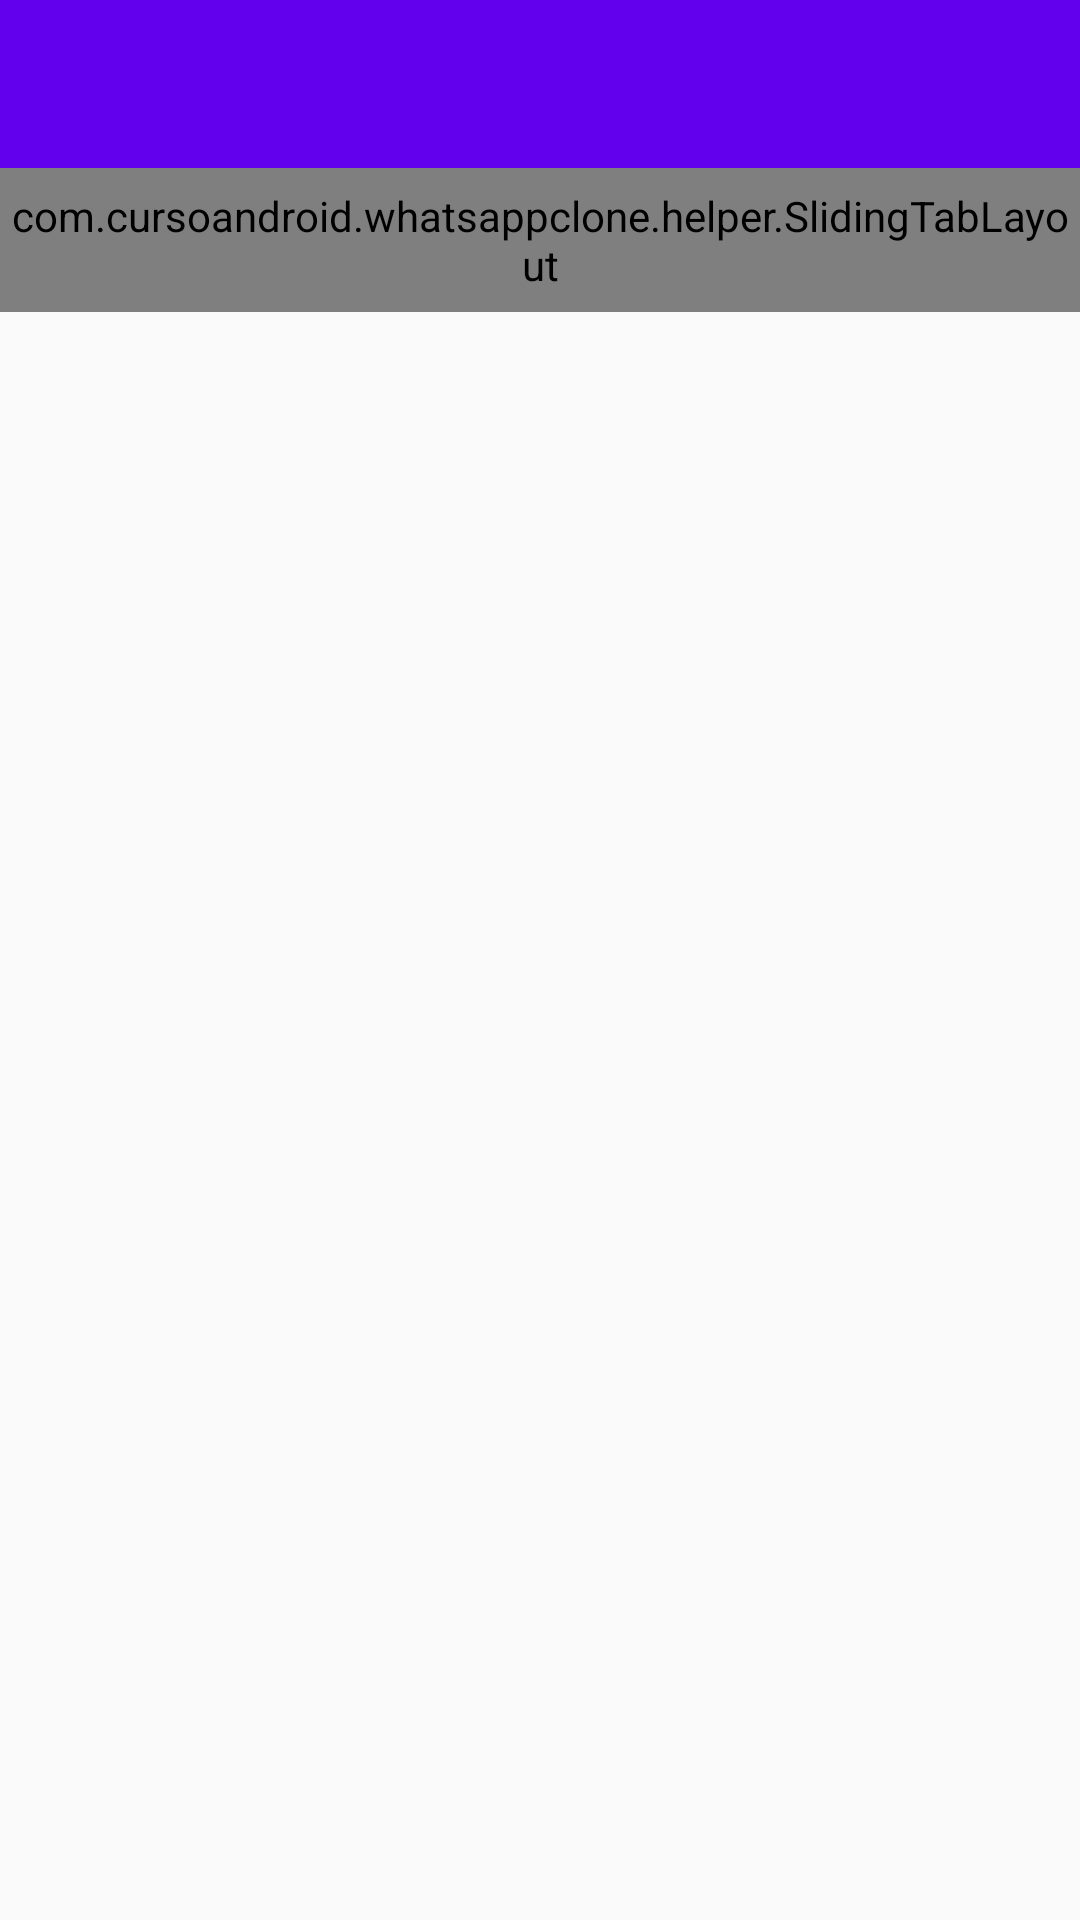

Here is an Android app screen rendered from its layout file. Give the layout XML and the strings, colors and styles it references.
<!-- AndroidManifest.xml: application theme AppTheme -->
<!-- res/layout/activity_main.xml -->
<?xml version="1.0" encoding="utf-8"?>
<LinearLayout xmlns:android="http://schemas.android.com/apk/res/android"
    xmlns:app="http://schemas.android.com/apk/res-auto"
    xmlns:tools="http://schemas.android.com/tools"
    android:layout_width="match_parent"
    android:layout_height="match_parent"
    tools:context=".activities.MainActivity"
    android:orientation="vertical">

    <include
        android:id="@+id/toolbar"
        layout="@layout/toolbar" />

    <com.cursoandroid.whatsappclone.helper.SlidingTabLayout
        android:id="@+id/sliding_tab"
        android:layout_width="match_parent"
        android:layout_height="48dp"
        android:background="@color/colorPrimary"
        app:tabTextColor = "@android:color/white"
        app:tabSelectedTextColor="@android:color/white"/>


    <android.support.v4.view.ViewPager
        android:id="@+id/view_pager"
        android:layout_width="match_parent"
        android:layout_height="0dp"
        android:layout_weight = "1"/>


</LinearLayout>
<!-- res/layout/toolbar.xml (included above) -->
<?xml version="1.0" encoding="utf-8"?>
<android.support.v7.widget.Toolbar xmlns:android="http://schemas.android.com/apk/res/android"
    xmlns:app="http://schemas.android.com/apk/res-auto"
    android:id="@+id/toolbar_main"
    android:layout_width="match_parent"
    android:layout_height="wrap_content"
    android:background="?attr/colorPrimary"
    android:minHeight="?attr/actionBarSize"
    android:theme="?attr/actionBarTheme"
    app:popupTheme="@style/AppTheme" />
<!-- resources referenced by this layout -->
<resources>
  <style name="AppTheme" parent="Theme.AppCompat.Light.DarkActionBar">
          
          <item name="windowNoTitle">true</item>
          <item name="windowActionBar">false</item>
          <item name="colorPrimary">@color/colorPrimary</item>
          <item name="colorPrimaryDark">@color/colorPrimaryDark</item>
          <item name="colorAccent">@color/colorAccent</item>
          <item name="android:textColor">@android:color/black</item>
      </style>
  <!-- not gathered from this repository: default colours our renderer supplied (Android Studio template values) -->
  <color name="colorPrimary">#FF6200EE</color>
  <color name="colorPrimaryDark">#FF3700B3</color>
  <color name="colorAccent">#FF03DAC5</color>
</resources>
